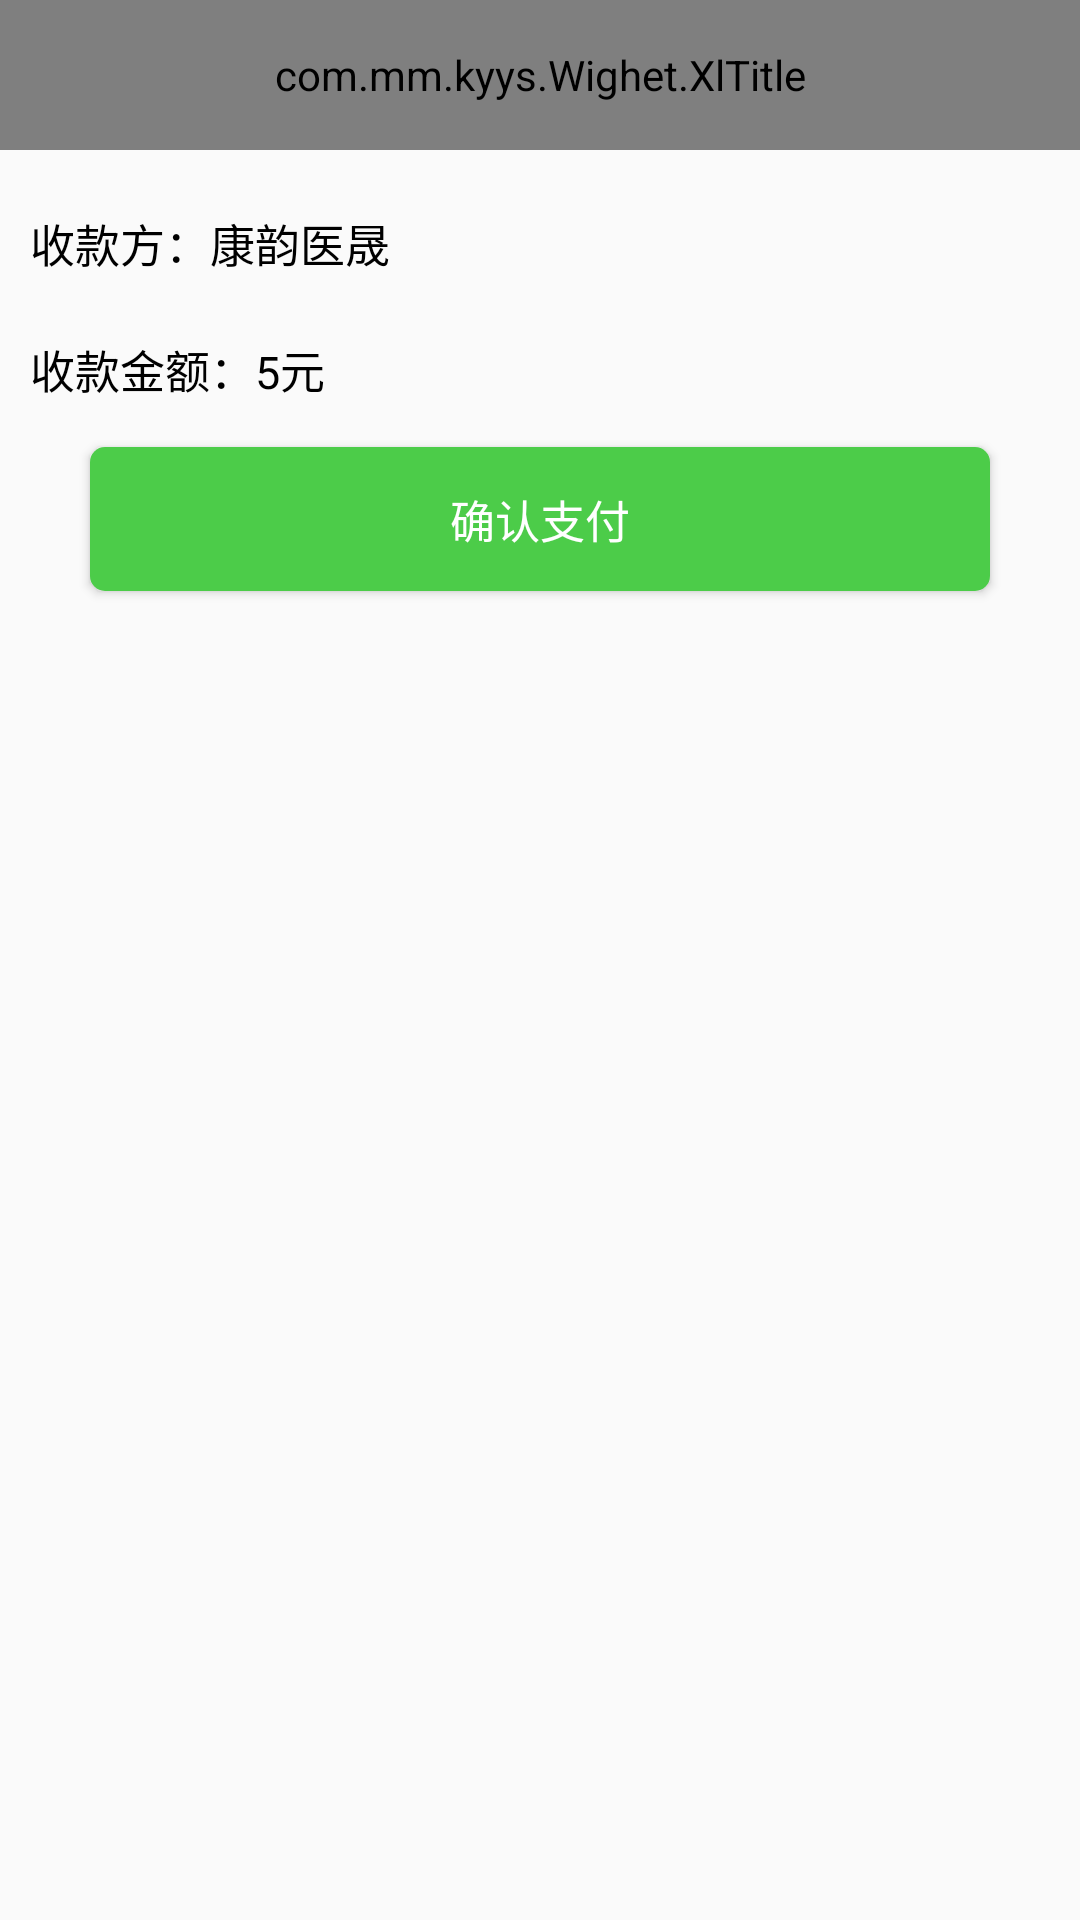

Reconstruct the res/layout file that produces this screen, plus the resources it refers to.
<!-- AndroidManifest.xml: application theme AppTheme -->
<!-- res/layout/activity_register.xml -->
<?xml version="1.0" encoding="utf-8"?>
<LinearLayout xmlns:android="http://schemas.android.com/apk/res/android"
    android:orientation="vertical" android:layout_width="match_parent"
    android:layout_height="match_parent"
    >

    <com.mm.kyys.Wighet.XlTitle
        android:id="@+id/register_title"
        android:layout_width="match_parent"
        android:layout_height="50dp">

    </com.mm.kyys.Wighet.XlTitle>
    <TextView
        android:layout_width="match_parent"
        android:layout_height="10dp" />

    <LinearLayout
        android:layout_width="match_parent"
        android:layout_height="wrap_content"
        android:orientation="horizontal"
        android:layout_margin="10dp"
        >
        <TextView
            android:layout_width="wrap_content"
            android:layout_height="wrap_content"
            android:text="@string/shoukuanfang"
            android:textSize="15sp"
            android:textColor="#000"
            />
        <TextView
            android:layout_width="wrap_content"
            android:layout_height="wrap_content"
            android:text="@string/kangyunyisheng"
            android:textSize="15sp"
            android:textColor="#000"
            />
    </LinearLayout>

    <LinearLayout
        android:layout_width="match_parent"
        android:layout_height="wrap_content"
        android:orientation="horizontal"
        android:layout_margin="10dp">
        <TextView
            android:layout_width="wrap_content"
            android:layout_height="wrap_content"
            android:text="@string/shoukuanjine"
            android:textSize="15sp"
            android:textColor="#000"
            />
        <TextView
            android:layout_width="wrap_content"
            android:layout_height="wrap_content"
            android:text="5元"
            android:textSize="15sp"
            android:textColor="#000"
            />
    </LinearLayout>
    <Button
        android:id="@+id/register_btn_pay"
        style="@style/button_style"
        android:layout_width="300dp"
        android:text="@string/querenzhifu"
        android:layout_marginTop="50dp"/>
</LinearLayout>
<!-- resources referenced by this layout -->
<resources>
  <string name="kangyunyisheng">康韵医晟</string>
  <string name="querenzhifu">确认支付</string>
  <string name="shoukuanfang">收款方：</string>
  <string name="shoukuanjine">收款金额：</string>
  <style name="button_style">
          <item name="android:layout_width">wrap_content</item>
          <item name="android:layout_height">wrap_content</item>
          <item name="android:textColor">#fff</item>
          <item name="android:textSize">15sp</item>
          <item name="android:background">@drawable/button_green</item>
          <item name="android:gravity">center</item>
          <item name="android:layout_gravity">center_horizontal</item>
          <item name="android:layout_margin">5dp</item>
      </style>
  <style name="AppTheme" parent="Theme.AppCompat.Light">
          
          <item name="colorPrimary">@color/colorPrimary</item>
          <item name="colorPrimaryDark">@color/colorPrimaryDark</item>
          <item name="colorAccent">@color/colorAccent</item>
      </style>
  <!-- drawable button_green (drawable) -->
  <?xml version="1.0" encoding="utf-8"?>
  <selector xmlns:android="http://schemas.android.com/apk/res/android">
      <item android:drawable="@drawable/mygreenbuttonbg" android:state_pressed="false"/>
      <item android:drawable="@drawable/mygreenbuttonbg_clicked" android:state_pressed="true"/>
      <item android:drawable="@drawable/mygreenbuttonbg_clicked" android:state_focused="true"/>
  </selector>
  <color name="colorPrimary">#000011</color>
  <color name="colorPrimaryDark">#000000</color>
  <color name="colorAccent">#FF4081</color>
  <!-- drawable mygreenbuttonbg (drawable) -->
  <?xml version="1.0" encoding="utf-8"?>
  <shape xmlns:android="http://schemas.android.com/apk/res/android">
  
      <solid android:color="@color/colorGreen"/>
      <corners android:radius="5dp"/>
  </shape>
  <!-- drawable mygreenbuttonbg_clicked (drawable) -->
  <?xml version="1.0" encoding="utf-8"?>
  <shape xmlns:android="http://schemas.android.com/apk/res/android">
      <solid android:color="@color/green_btn_bg_clicked"/>
      <corners android:radius="5dp"/>
  </shape>
  <color name="colorGreen">#4ccc49</color>
  <color name="green_btn_bg_clicked">#4caa49</color>
</resources>
